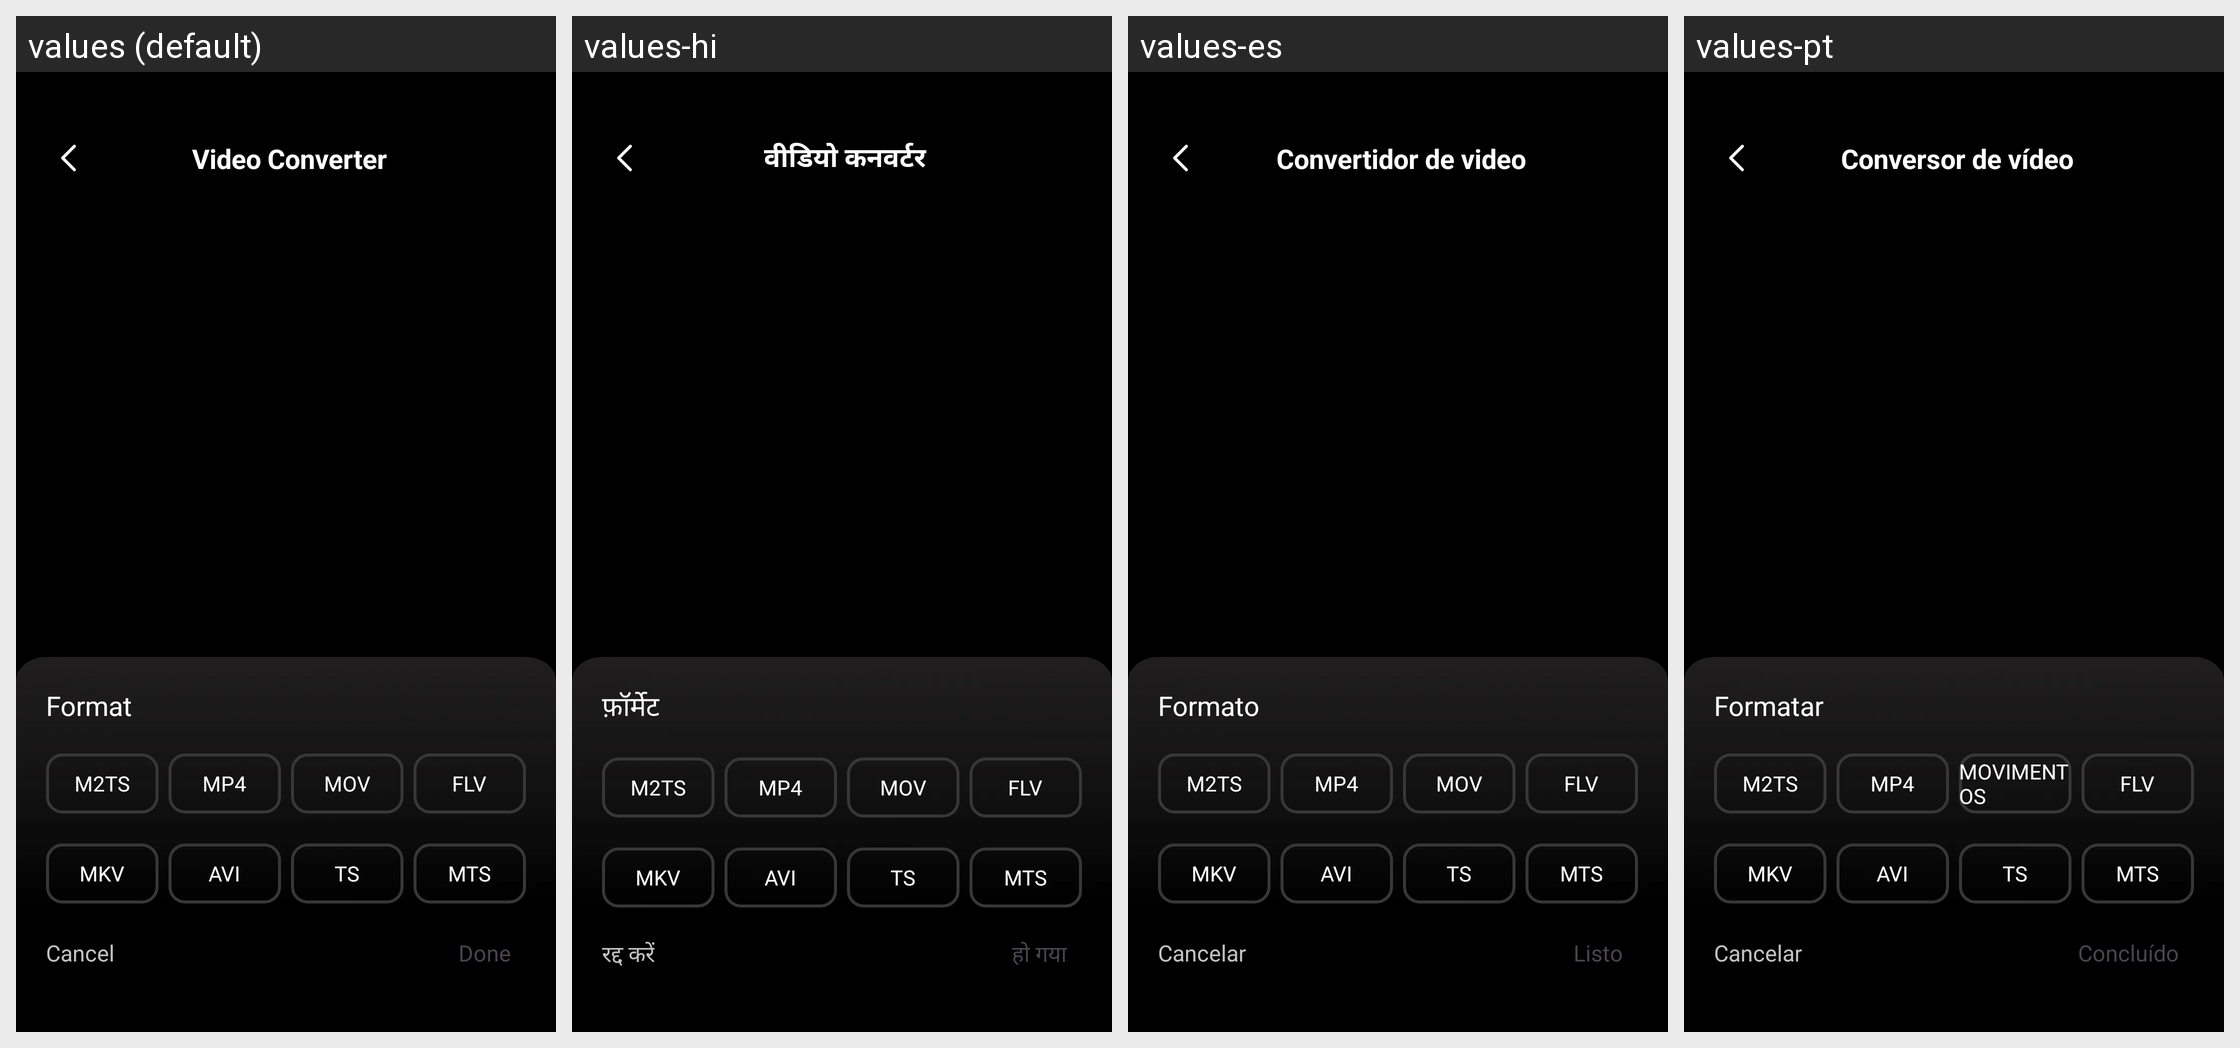

Translations of the strings shown on this Android screen, per locale in the grid:
Android screen res/layout/activity_video_converter.xml rendered under 4 locales, left to right: values (default), values-hi, values-es, values-pt. Device: Nexus 5 (rendered at 1080×1920; each locale shown at half size, 540×960, under a caption strip naming it); theme Theme.ST_042_Video_to_mp3.
Other locales in the repository, not shown: values-de, values-fr, values-in.
Strings drawn on this screen, with the default value and each locale's value (text and hints the layout hard-codes, and strings that could not be matched under every locale, appear in the picture but are not listed):

video_convert
  values: Video Converter
  values-hi: वीडियो कनवर्टर
  values-es: Convertidor de video
  values-pt: Conversor de vídeo

format
  values: Format
  values-hi: फ़ॉर्मेट
  values-es: Formato
  values-pt: Formatar

m2ts
  values: M2TS
  values-hi: M2TS
  values-es: M2TS
  values-pt: M2TS

mp4
  values: MP4
  values-hi: MP4
  values-es: MP4
  values-pt: MP4

mov
  values: MOV
  values-hi: MOV
  values-es: MOV
  values-pt: MOVIMENTOS

flv
  values: FLV
  values-hi: FLV
  values-es: FLV
  values-pt: FLV

mkv
  values: MKV
  values-hi: MKV
  values-es: MKV
  values-pt: MKV

avi
  values: AVI
  values-hi: AVI
  values-es: AVI
  values-pt: AVI

ts
  values: TS
  values-hi: TS
  values-es: TS
  values-pt: TS

mts
  values: MTS
  values-hi: MTS
  values-es: MTS
  values-pt: MTS

cancel
  values: Cancel
  values-hi: रद्द करें
  values-es: Cancelar
  values-pt: Cancelar

done
  values: Done
  values-hi: हो गया
  values-es: Listo
  values-pt: Concluído
